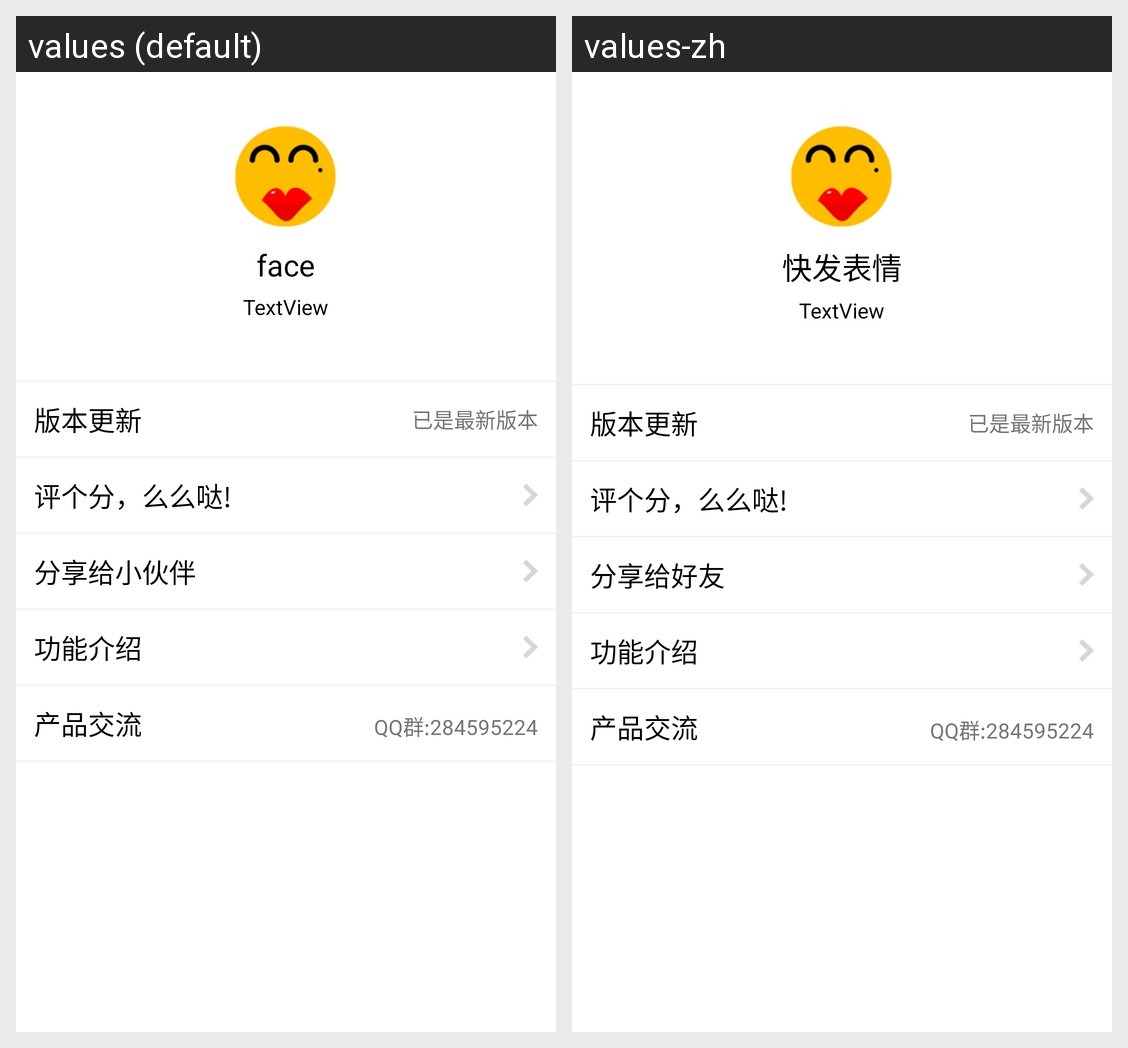

Translations of the strings shown on this Android screen, per locale in the grid:
Android screen res/layout/fragment_about.xml rendered under 2 locales, left to right: values (default), values-zh. Device: Nexus 5 (rendered at 1080×1920; each locale shown at half size, 540×960, under a caption strip naming it); theme SwipeTopTheme.
Strings drawn on this screen, with the default value and each locale's value (text and hints the layout hard-codes, and strings that could not be matched under every locale, appear in the picture but are not listed):

app_name
  values: face
  values-zh: 快发表情

about_update
  values: 版本更新
  values-zh: 版本更新

about_is_new
  values: 已是最新版本
  values-zh: 已是最新版本

about_grade
  values: 评个分，么么哒!
  values-zh: 评个分，么么哒!

about_share
  values: 分享给小伙伴
  values-zh: 分享给好友

about_introduce
  values: 功能介绍
  values-zh: 功能介绍

about_contact
  values: 产品交流
  values-zh: 产品交流

about_qq_group
  values: QQ群:284595224
  values-zh: QQ群:284595224
